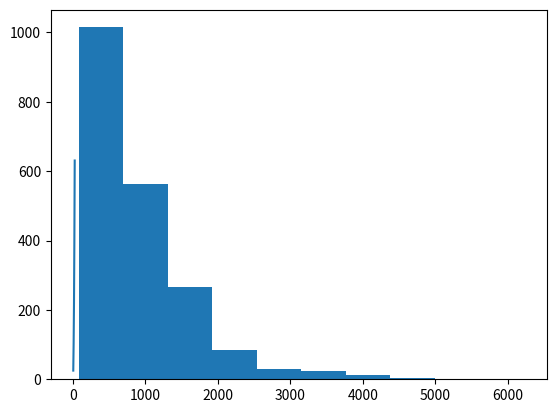

The script that saved this image:

import matplotlib.pyplot as plt
import math
import numpy as np

#%% EX1
N = 20000
A= 0 #z1 =3
B= 0#z2 =4
C= 0#z1 + z2 =7

AC =0
AB =0
BC =0
ABC = 0


for i in range(N):
    z1 = np.random.randint(1,7);
    z2 = np.random.randint(1,7);
    
    # calculam probabilitatea pentru fiecare dintre evenimente

    if z1 == 3:
        A+=1
        
    if z2 == 4:
        B+=1
        
    if z1 + z2 == 7:
        C+=1;
        
    #calculam probabilitatea ca ele sa se intample simultan
    
    if z1 == 3 and z2 == 4:
        AB+=1;
        AC+=1;
        BC+=1;
        ABC+=1;
    
   
        
        
        
        
print("Probabilitatea lui A: ", A/N);
print("Probabilitatea lui B: ", B/N);
print("Probabilitatea lui C: ", C/N);


print("Probabilitatea lui A ∩ B: ", AB/N, ", iar P(A) * P(B): ", A/N*B/N); #aprozimativ egale
print("Probabilitatea lui A ∩ C: ", AC/N, ", iar P(A) * P(C): ", A/N*C/N); #aprozimativ egale
print("Probabilitatea lui B ∩ C: ", BC/N, ", iar P(B) * PCB): ", C/N*B/N); #aprozimativ egale
print("Probabilitatea lui A ∩ B ∩ C: ", ABC/N, ", iar P(A) * P(B) * P(C): ", A/N*B/N*C/N); #diferite

#%% 2

N = 20000
A= 0 #z1 <= 2
B= 0 #z1 + z2 =7
C= 0 #z2 par

AC =0
AB =0
BC =0
ABC = 0


for i in range(N):
    
    z1 = np.random.randint(1,7);
    z2 = np.random.randint(1,7);
    
    # calculam probabilitatea pentru fiecare dintre evenimente

    if z1 <= 2:
        A+=1
        
    if z2 + z1 == 7:
        B+=1
        
    if z2 % 2 == 0 :
        C+=1;
        
    #calculam probabilitatea ca ele sa se intample simultan
    
    if z1 <= 2 and z2 + z1 == 7 :
        AB+=1;
        
        
    if z1 <= 2 and z2 % 2 == 0 :   
        AC+=1;
        
    if z2 % 2 == 0 and z2 + z1 == 7 :
        BC+=1;
        
    if z2 % 2 == 0 and z2 + z1 == 7 and z1 <= 2:    
        ABC+=1;
    
   
        
        
print("Probabilitatea lui A: ", A/N);
print("Probabilitatea lui B: ", B/N);
print("Probabilitatea lui C: ", C/N);


print("Probabilitatea lui A ∩ B: ", AB/N, ", iar P(A) * P(B): ", A/N*B/N); #aprozimativ egale
print("Probabilitatea lui A ∩ C: ", AC/N, ", iar P(A) * P(C): ", A/N*C/N); #aprozimativ egale
print("Probabilitatea lui B ∩ C: ", BC/N, ", iar P(B) * PCB): ", C/N*B/N); #aprozimativ egale
print("Probabilitatea lui A ∩ B ∩ C: ", ABC/N, ", iar P(A) * P(B) * P(C): ", A/N*B/N*C/N); #aproximativ egale


#%%

N = 200000

a= -0.5
b = 0.5
c= -0.2
d = 0.7


A =0 # x apartine [a,b]
B =0 # y apartine [c,d]
AB = 0
AB2 = 0

for i in range(N):
    
    x= np.random.uniform()*2 -1
    y= np.random.uniform()*2 -1
    
    
    # calculam probabilitatea pentru fiecare dintre evenimente

    if x <= b and x >= a:
        A+=1
        
    if y <= d and y >= c:
        B+=1
   
        
    #calculam probabilitatea ca ele sa se intample simultan
    
    if y <= d and y >= c and x <= b and x >= a:
        AB+=1;
        
    if -x <= d and -x >= c and x <= b and x >= a:
        AB2+=1;
        
    
print("Probabilitatea lui A: ", A/N);
print("Probabilitatea lui B: ", B/N);

print("Probabilitatea lui A ∩ B: ", AB/N, ", iar P(A) * P(B): ", A/N*B/N); #aprozimativ egale
print("Probabilitatea lui A ∩ B atunci cand y = -x: ", AB2/N, ", iar P(A) * P(B): ", A/N*B/N); #diferite

#%% Ex 4

N = 2000
m = 30
M = 2*m

lengths = []
for i in range (N):
    #simulam N jocuri
    
    bani = m;
    
    length = 0;
    while bani !=0 and bani != M:
        length +=1;
        moneda = np.random.uniform(0,1);
        if moneda < 0.5:
            bani-=1
        else:
            bani +=1
    
    lengths += [length];
    

plt.hist(lengths)
plt.show()

print(np.average(lengths))
            
#%% Ex 4 extra

#vedem cum se midifca lungimea average in functie de m
N = 2000

muri = []
averageuri = []
for m in range(5, 26, 5):
    M = 2*m
    lengths = []
    muri += [m]
    for i in range (N):
        #simulam N jocuri
        
        bani = m;
        
        length = 0;
        while bani !=0 and bani != M:
            length +=1;
            moneda = np.random.uniform(0,1);
            if moneda < 0.5:
                bani-=1
            else:
                bani +=1
        
        lengths += [length];
        

    # plt.hist(lengths)
    
    averageuri += [np.average(lengths)];

plt.plot(muri,averageuri , 'C0')
#observam ca lungimea medie a jocului este m*m, atunci cand M este 2*m

    